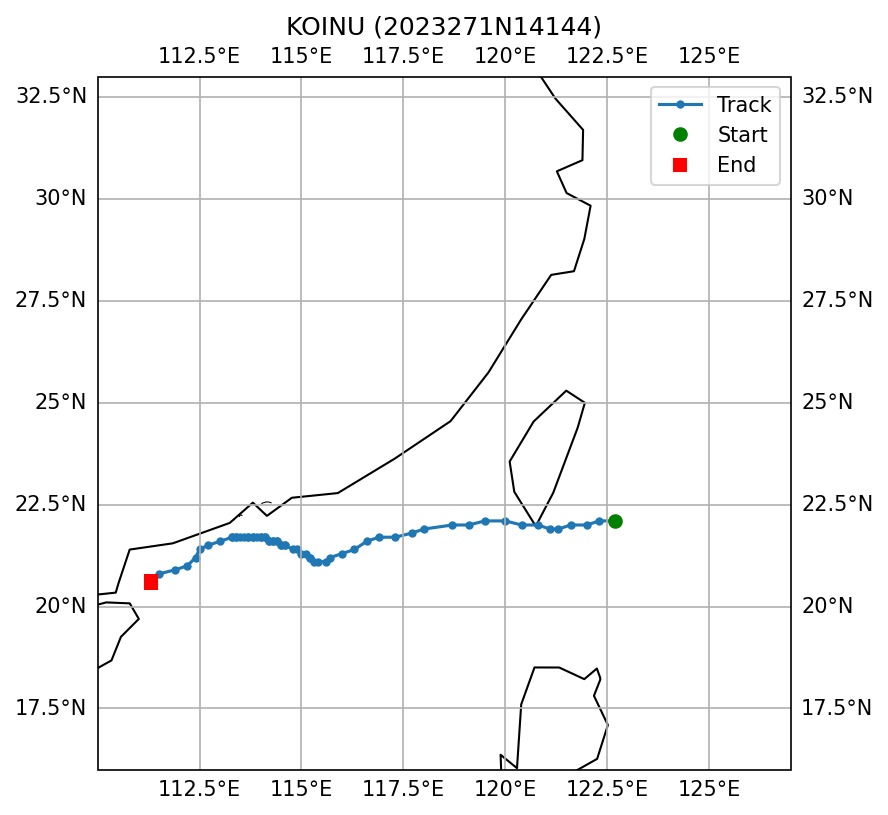

Values plotted in this chart, from the file beside it:
SID, NAME, ISO_TIME, LAT, LON, DIST2LAND, USA_WIND, USA_PRES, USA_R34_NE, USA_R34_SE, USA_R34_SW, USA_R34_NW, USA_RMW, CMA_CAT
2023271N14144, KOINU, 2023-10-04 06:00:00, 22.1, 122.7, 174, 115.0, 940.0, 120, 135, 125, 140, 20.0, 6
2023271N14144, KOINU, 2023-10-04 09:00:00, 22.1, 122.3, 143, 118.0, 938.0, 123, 133, 128, 150, 16.0, 6
2023271N14144, KOINU, 2023-10-04 12:00:00, 22.0, 122.0, 113, 120.0, 936.0, 125, 130, 130, 160, 12.0, 6
2023271N14144, KOINU, 2023-10-04 15:00:00, 22.0, 121.6, 72, 120.0, 936.0, 128, 130, 133, 170, 14.0, 6
2023271N14144, KOINU, 2023-10-04 18:00:00, 21.9, 121.3, 41, 120.0, 936.0, 130, 130, 135, 180, 15.0, 6
2023271N14144, KOINU, 2023-10-04 21:00:00, 21.9, 121.1, 20, 115.0, 942.0, 133, 133, 138, 190, 14.0, 6
2023271N14144, KOINU, 2023-10-05 00:00:00, 22.0, 120.8, 0, 110.0, 947.0, 135, 135, 140, 200, 12.0, 5
2023271N14144, KOINU, 2023-10-05 03:00:00, 22.0, 120.4, 30, 100.0, 954.0, 138, 125, 130, 188, 14.0, 5
2023271N14144, KOINU, 2023-10-05 06:00:00, 22.1, 120.0, 54, 90.0, 961.0, 140, 115, 120, 175, 15.0, 4
2023271N14144, KOINU, 2023-10-05 09:00:00, 22.1, 119.5, 93, 85.0, 966.0, 145, 103, 105, 163, 15.0, 4
2023271N14144, KOINU, 2023-10-05 12:00:00, 22.0, 119.1, 135, 80.0, 971.0, 150, 90, 90, 150, 15.0, 4
2023271N14144, KOINU, 2023-10-05 15:00:00, 22.0, 118.7, 173, 75.0, 975.0, 150, 88, 90, 145, 15.0, 4
2023271N14144, KOINU, 2023-10-05 21:00:00, 21.9, 118.0, 190, 80.0, 972.0, 150, 83, 90, 135, 10.0, 4
2023271N14144, KOINU, 2023-10-06 00:00:00, 21.8, 117.7, 174, 90.0, 965.0, 150, 80, 90, 130, 5.0, 4
2023271N14144, KOINU, 2023-10-06 03:00:00, 21.7, 117.3, 157, 95.0, 961.0, 150, 78, 93, 125, 5.0, 4
2023271N14144, KOINU, 2023-10-06 06:00:00, 21.7, 116.9, 140, 100.0, 956.0, 150, 75, 95, 120, 5.0, 5
2023271N14144, KOINU, 2023-10-06 09:00:00, 21.6, 116.6, 143, 100.0, 957.0, 150, 75, 95, 118, 5.0, 5
2023271N14144, KOINU, 2023-10-06 12:00:00, 21.4, 116.3, 154, 100.0, 957.0, 150, 75, 95, 115, 5.0, 5
2023271N14144, KOINU, 2023-10-06 15:00:00, 21.3, 116.0, 157, 103.0, 955.0, 125, 68, 83, 103, 5.0, 5
2023271N14144, KOINU, 2023-10-06 18:00:00, 21.2, 115.7, 167, 105.0, 953.0, 100, 60, 70, 90, 5.0, 5
2023271N14144, KOINU, 2023-10-06 21:00:00, 21.1, 115.6, 172, 103.0, 956.0, 83, 55, 60, 80, 5.0, 5
2023271N14144, KOINU, 2023-10-07 00:00:00, 21.1, 115.4, 164, 100.0, 958.0, 65, 50, 50, 70, 5.0, 5
2023271N14144, KOINU, 2023-10-07 03:00:00, 21.1, 115.3, 161, 103.0, 956.0, 65, 50, 48, 70, 5.0, 5
2023271N14144, KOINU, 2023-10-07 06:00:00, 21.2, 115.2, 148, 105.0, 953.0, 65, 50, 45, 70, 5.0, 5
2023271N14144, KOINU, 2023-10-07 09:00:00, 21.2, 115.2, 148, 103.0, 955.0, 68, 50, 43, 70, 5.0, 5
2023271N14144, KOINU, 2023-10-07 12:00:00, 21.3, 115.1, 135, 100.0, 957.0, 70, 50, 40, 70, 5.0, 5
2023271N14144, KOINU, 2023-10-07 15:00:00, 21.3, 115.0, 133, 93.0, 963.0, 73, 50, 45, 70, 5.0, 5
2023271N14144, KOINU, 2023-10-07 18:00:00, 21.4, 114.9, 118, 85.0, 968.0, 75, 50, 50, 70, 5.0, 4
2023271N14144, KOINU, 2023-10-07 21:00:00, 21.4, 114.8, 113, 80.0, 973.0, 78, 50, 55, 70, 10.0, 4
2023271N14144, KOINU, 2023-10-08 00:00:00, 21.5, 114.6, 94, 75.0, 977.0, 80, 50, 60, 70, 15.0, 4
2023271N14144, KOINU, 2023-10-08 01:00:00, 21.5, 114.6, 94, 76.0, 976.0, 78, 48, 57, 70, 15.0, 4
2023271N14144, KOINU, 2023-10-08 02:00:00, 21.5, 114.5, 91, 77.0, 976.0, 77, 47, 53, 70, 15.0, 4
2023271N14144, KOINU, 2023-10-08 03:00:00, 21.5, 114.5, 91, 78.0, 975.0, 75, 45, 50, 70, 15.0, 4
2023271N14144, KOINU, 2023-10-08 04:00:00, 21.6, 114.4, 78, 78.0, 974.0, 73, 43, 47, 70, 15.0, 4
2023271N14144, KOINU, 2023-10-08 05:00:00, 21.6, 114.4, 78, 79.0, 974.0, 72, 42, 43, 70, 15.0, 4
2023271N14144, KOINU, 2023-10-08 06:00:00, 21.6, 114.3, 78, 80.0, 973.0, 70, 40, 40, 70, 15.0, 5
2023271N14144, KOINU, 2023-10-08 07:00:00, 21.6, 114.3, 78, 82.0, 972.0, 67, 38, 38, 66, 14.0, 5
2023271N14144, KOINU, 2023-10-08 08:00:00, 21.6, 114.2, 78, 83.0, 971.0, 65, 37, 37, 62, 12.0, 5
2023271N14144, KOINU, 2023-10-08 09:00:00, 21.6, 114.2, 78, 85.0, 971.0, 63, 35, 35, 58, 11.0, 5
2023271N14144, KOINU, 2023-10-08 10:00:00, 21.7, 114.1, 70, 87.0, 970.0, 60, 33, 33, 53, 10.0, 5
2023271N14144, KOINU, 2023-10-08 11:00:00, 21.7, 114.1, 70, 88.0, 969.0, 57, 32, 32, 49, 8.0, 5
2023271N14144, KOINU, 2023-10-08 12:00:00, 21.7, 114.0, 73, 90.0, 968.0, 55, 30, 30, 45, 7.0, 5
2023271N14144, KOINU, 2023-10-08 13:00:00, 21.7, 114.0, 73, 87.0, 970.0, 51, 29, 29, 42, 7.0, 5
2023271N14144, KOINU, 2023-10-08 14:00:00, 21.7, 113.9, 69, 83.0, 972.0, 47, 28, 28, 40, 6.0, 5
2023271N14144, KOINU, 2023-10-08 15:00:00, 21.7, 113.8, 63, 80.0, 975.0, 43, 28, 28, 38, 6.0, 5
2023271N14144, KOINU, 2023-10-08 16:00:00, 21.7, 113.8, 63, 77.0, 977.0, 38, 27, 27, 35, 6.0, 5
2023271N14144, KOINU, 2023-10-08 17:00:00, 21.7, 113.7, 59, 73.0, 979.0, 34, 26, 26, 32, 5.0, 5
2023271N14144, KOINU, 2023-10-08 18:00:00, 21.7, 113.7, 59, 70.0, 981.0, 30, 25, 25, 30, 5.0, 4
2023271N14144, KOINU, 2023-10-08 19:00:00, 21.7, 113.6, 54, 67.0, 983.0, 27, 23, 23, 27, 5.0, 4
2023271N14144, KOINU, 2023-10-08 20:00:00, 21.7, 113.5, 49, 63.0, 985.0, 25, 22, 22, 25, 5.0, 4
2023271N14144, KOINU, 2023-10-08 21:00:00, 21.7, 113.4, 45, 60.0, 988.0, 23, 20, 20, 23, 5.0, 4
2023271N14144, KOINU, 2023-10-08 22:00:00, 21.7, 113.4, 45, 57.0, 990.0, 20, 18, 18, 20, 5.0, 4
2023271N14144, KOINU, 2023-10-08 23:00:00, 21.7, 113.3, 38, 53.0, 992.0, 17, 17, 17, 17, 5.0, 4
2023271N14144, KOINU, 2023-10-09 00:00:00, 21.7, 113.3, 38, 50.0, 994.0, 15, 15, 15, 15, 5.0, 3
2023271N14144, KOINU, 2023-10-09 03:00:00, 21.6, 113.0, 33, 45.0, 996.0, 13, 13, 15, 15, 5.0, 3
2023271N14144, KOINU, 2023-10-09 06:00:00, 21.5, 112.7, 35, 40.0, 997.0, 10, 10, 15, 15, 5.0, 2
2023271N14144, KOINU, 2023-10-09 09:00:00, 21.4, 112.5, 39, 35.0, 999.0, 5, 5, 7, 7, 5.0, 2
2023271N14144, KOINU, 2023-10-09 12:00:00, 21.2, 112.4, 56, 30.0, 1000, , , , , 5.0, 1
2023271N14144, KOINU, 2023-10-09 15:00:00, 21.0, 112.2, 78, 28.0, 1005, , , , , 8.0, 1
2023271N14144, KOINU, 2023-10-09 18:00:00, 20.9, 111.9, 73, 25.0, 1010, , , , , 10.0, 1
... 2 more rows
